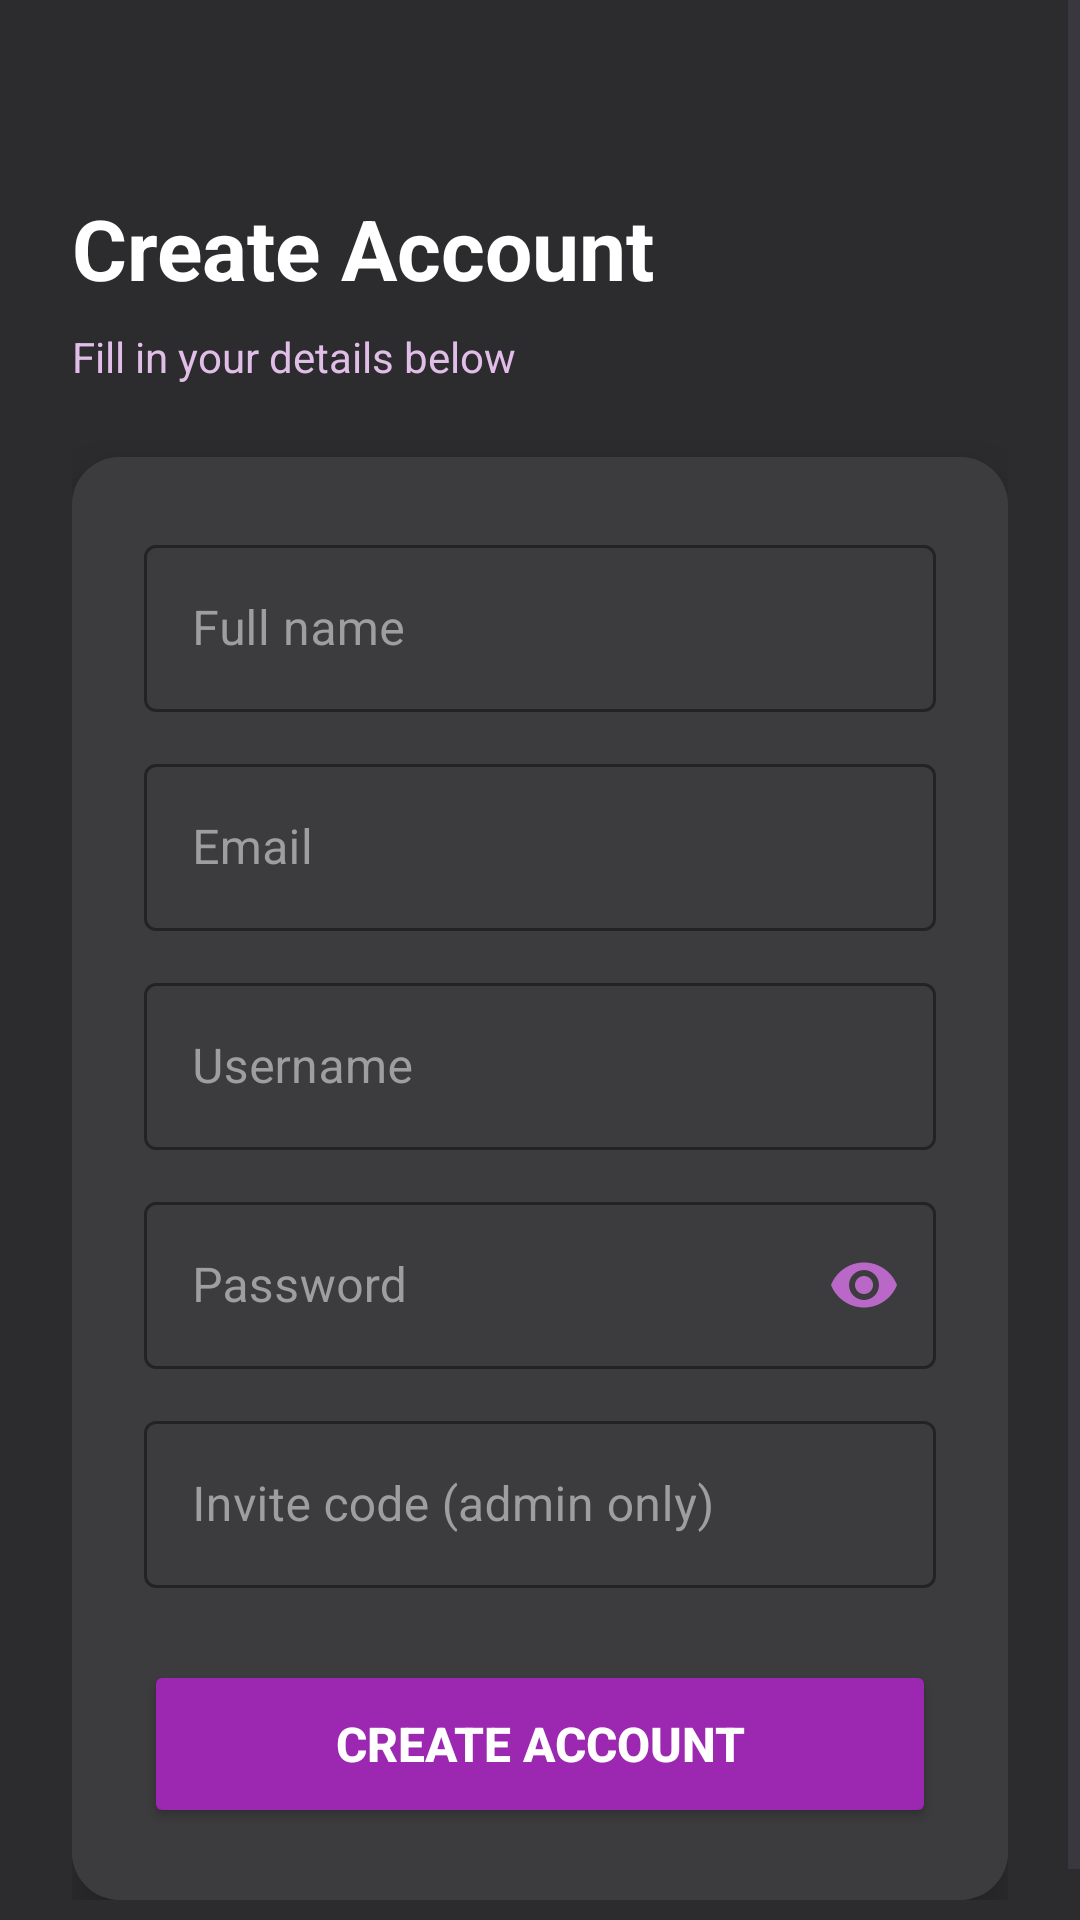

The Android layout XML behind this screen, and the referenced resources:
<!-- AndroidManifest.xml: application theme Theme.SJPIICDApp -->
<!-- res/layout/activity_register.xml -->
<?xml version="1.0" encoding="utf-8"?>
<ScrollView xmlns:android="http://schemas.android.com/apk/res/android"
    xmlns:app="http://schemas.android.com/apk/res-auto"
    android:fillViewport="true"
    android:layout_width="match_parent"
    android:layout_height="match_parent"
    android:background="#2C2C2E">

    <LinearLayout
        android:orientation="vertical"
        android:padding="24dp"
        android:layout_width="match_parent"
        android:layout_height="wrap_content">

        <TextView
            android:layout_width="wrap_content"
            android:layout_height="wrap_content"
            android:text="Create Account"
            android:textSize="28sp"
            android:textStyle="bold"
            android:textColor="#FFFFFF"
            android:layout_marginTop="40dp"
            android:layout_marginBottom="8dp"
            android:shadowColor="#00000066"
            android:shadowRadius="3"
            android:shadowDx="0"
            android:shadowDy="2"/>

        <TextView
            android:layout_width="wrap_content"
            android:layout_height="wrap_content"
            android:text="Fill in your details below"
            android:textSize="14sp"
            android:textColor="#E1BEE7"
            android:layout_marginBottom="24dp"/>

        <androidx.cardview.widget.CardView
            android:layout_width="match_parent"
            android:layout_height="wrap_content"
            app:cardElevation="8dp"
            app:cardCornerRadius="16dp"
            app:cardBackgroundColor="#424242">

            <LinearLayout
                android:orientation="vertical"
                android:layout_width="match_parent"
                android:layout_height="wrap_content"
                android:padding="24dp"
                android:background="#3C3C3E">

                <com.google.android.material.textfield.TextInputLayout
                    android:layout_width="match_parent"
                    android:layout_height="wrap_content"
                    android:hint="Full name"
                    app:boxStrokeColor="#9C27B0"
                    app:hintTextColor="#BA68C8"
                    android:textColorHint="#9E9E9E"
                    style="@style/Widget.MaterialComponents.TextInputLayout.OutlinedBox">

                    <com.google.android.material.textfield.TextInputEditText
                        android:id="@+id/etName"
                        android:layout_width="match_parent"
                        android:layout_height="wrap_content"
                        android:textColor="#FFFFFF"/>
                </com.google.android.material.textfield.TextInputLayout>

                <com.google.android.material.textfield.TextInputLayout
                    android:layout_width="match_parent"
                    android:layout_height="wrap_content"
                    android:hint="Email"
                    android:layout_marginTop="12dp"
                    app:boxStrokeColor="#9C27B0"
                    app:hintTextColor="#BA68C8"
                    android:textColorHint="#9E9E9E"
                    style="@style/Widget.MaterialComponents.TextInputLayout.OutlinedBox">

                    <com.google.android.material.textfield.TextInputEditText
                        android:id="@+id/etEmail"
                        android:layout_width="match_parent"
                        android:layout_height="wrap_content"
                        android:inputType="textEmailAddress"
                        android:textColor="#FFFFFF"/>
                </com.google.android.material.textfield.TextInputLayout>

                <com.google.android.material.textfield.TextInputLayout
                    android:layout_width="match_parent"
                    android:layout_height="wrap_content"
                    android:hint="Username"
                    android:layout_marginTop="12dp"
                    app:boxStrokeColor="#9C27B0"
                    app:hintTextColor="#BA68C8"
                    android:textColorHint="#9E9E9E"
                    style="@style/Widget.MaterialComponents.TextInputLayout.OutlinedBox">

                    <com.google.android.material.textfield.TextInputEditText
                        android:id="@+id/etUsername"
                        android:layout_width="match_parent"
                        android:layout_height="wrap_content"
                        android:textColor="#FFFFFF"/>
                </com.google.android.material.textfield.TextInputLayout>

                <com.google.android.material.textfield.TextInputLayout
                    android:layout_width="match_parent"
                    android:layout_height="wrap_content"
                    android:hint="Password"
                    android:layout_marginTop="12dp"
                    app:boxStrokeColor="#9C27B0"
                    app:hintTextColor="#BA68C8"
                    android:textColorHint="#9E9E9E"
                    style="@style/Widget.MaterialComponents.TextInputLayout.OutlinedBox"
                    app:endIconMode="password_toggle"
                    app:endIconTint="#BA68C8">

                    <com.google.android.material.textfield.TextInputEditText
                        android:id="@+id/etPassword"
                        android:layout_width="match_parent"
                        android:layout_height="wrap_content"
                        android:inputType="textPassword"
                        android:textColor="#FFFFFF"/>
                </com.google.android.material.textfield.TextInputLayout>

                <com.google.android.material.textfield.TextInputLayout
                    android:layout_width="match_parent"
                    android:layout_height="wrap_content"
                    android:hint="Invite code (admin only)"
                    android:layout_marginTop="12dp"
                    app:boxStrokeColor="#9C27B0"
                    app:hintTextColor="#BA68C8"
                    android:textColorHint="#9E9E9E"
                    style="@style/Widget.MaterialComponents.TextInputLayout.OutlinedBox">

                    <com.google.android.material.textfield.TextInputEditText
                        android:id="@+id/etInvite"
                        android:layout_width="match_parent"
                        android:layout_height="wrap_content"
                        android:textColor="#FFFFFF"/>
                </com.google.android.material.textfield.TextInputLayout>

                <Button
                    android:id="@+id/btnRegister"
                    android:layout_width="match_parent"
                    android:layout_height="56dp"
                    android:text="Create Account"
                    android:textSize="16sp"
                    android:textStyle="bold"
                    android:layout_marginTop="24dp"
                    android:backgroundTint="#9C27B0"
                    android:textColor="#FFFFFF"
                    app:cornerRadius="28dp"/>

            </LinearLayout>
        </androidx.cardview.widget.CardView>

    </LinearLayout>
</ScrollView>
<!-- resources referenced by this layout -->
<resources>
  <style name="Theme.SJPIICDApp" parent="Base.Theme.SJPIICDApp" />
  <style name="Base.Theme.SJPIICDApp" parent="Theme.Material3.DayNight.NoActionBar">
          
          
      </style>
</resources>
